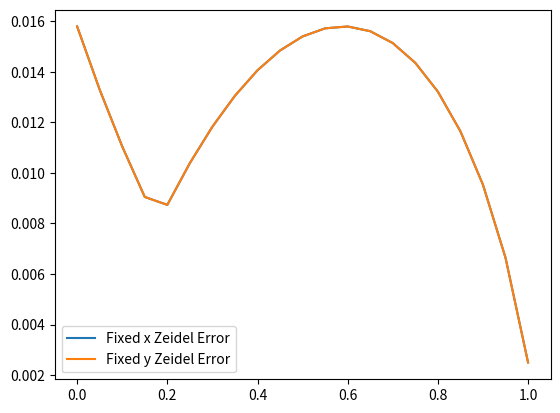
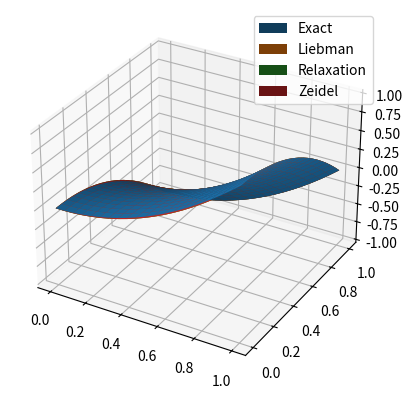

Write the Python code that produced these figures, in order.
import numpy as np
import matplotlib.pyplot as plt
from mpl_toolkits.mplot3d import Axes3D
import sys
np.set_printoptions(threshold=sys.maxsize)

np.set_printoptions(formatter={'float': lambda x: "{0:0.5f}".format(x)}, linewidth=200)

# ux(0, y) = 0
# u(1, y) = 1 - y^2
# uy(x, 0) = 0
# u(x, 1) = x^2 - 1

def ExactSolution(x, y):
    result = x ** 2 - y ** 2

    return result

def uy(y):
    result = 1 - y * y

    return result

def ux(x):
    result = x * x - 1

    return result

def Norm(curr_grid, prev_grid):
    max = 0
    for i in range(curr_grid.shape[0]):
        for j in range(curr_grid.shape[1]):
            if abs(curr_grid[i, j] - prev_grid[i, j]) > max:
                max = abs(curr_grid[i, j] - prev_grid[i, j])

    return max

def Liebman(x, y, eps):
    curr_grid = np.zeros((len(y), len(x)))
    curr_grid[-1, :] = ux(x)
    curr_grid[:, -1] = uy(y)

    prev_grid = np.zeros((len(y), len(x)))
    count = 0
    h = x[1] - x[0]

    while Norm(curr_grid, prev_grid) > eps:
        count += 1
        prev_grid = np.copy(curr_grid)
        curr_grid[0, :] = curr_grid[1, :]
        curr_grid[:, 0] = curr_grid[:, 1]
        for i in range(1, len(y) - 1):
            for j in range(1, len(x) - 1):
                curr_grid[i][j] = (prev_grid[i + 1][j] + prev_grid[i - 1][j] + prev_grid[i][j - 1] + prev_grid[i][j + 1]) / 4

    np.savetxt("liebman.txt", curr_grid, fmt='%.5f')

    return curr_grid

def Relaxation(x, y, eps, c):
    curr_grid = np.zeros((len(y), len(x)))
    curr_grid[-1, :] = ux(x)
    curr_grid[:, -1] = uy(y)

    prev_grid = np.zeros((len(y), len(x)))
    count = 0
    h = x[1] - x[0]

    while Norm(curr_grid, prev_grid) > eps:
        count += 1
        prev_grid = np.copy(curr_grid)
        curr_grid[0, :] = curr_grid[1, :]
        curr_grid[:, 0] = curr_grid[:, 1]
        for i in range (1, len(y) - 1):
            for j in range(1, len(x) - 1):
                curr_grid[i][j] = (1 - c) * prev_grid[i][j] + c * (prev_grid[i + 1][j] + prev_grid[i - 1][j] + prev_grid[i][j - 1] + prev_grid[i][j + 1]) / 4

    np.savetxt("relaxation.txt", curr_grid, fmt='%.5f')

    return curr_grid

def Zeidel(x, y, eps, c):
    curr_grid = np.zeros((len(y), len(x)))
    curr_grid[-1, :] = ux(x)
    curr_grid[:, -1] = uy(y)

    prev_grid = np.zeros((len(y), len(x)))
    count = 0
    h = x[1] - x[0]
    
    while Norm(curr_grid, prev_grid) > eps:
        count += 1
        prev_grid = np.copy(curr_grid)
        curr_grid[0, :] = curr_grid[1, :]
        curr_grid[:, 0] = curr_grid[:, 1]
        for i in range(1, len(y) - 1):
            for j in range(1, len(x) - 1):
                curr_grid[i][j] = (1 - c) * prev_grid[i][j] + c * (prev_grid[i + 1][j] + curr_grid[i - 1][j] + curr_grid[i][j - 1] + prev_grid[i][j + 1]) / 4

    np.savetxt("zeidel.txt", curr_grid, fmt='%.5f')

    return curr_grid

def main():

    dx = 0.05
    dy = 0.05
    
    ly = 1
    lx = 1

    x = np.arange(0, lx + dx, dx)
    y = np.arange(0, ly + dy, dy)

    print(x)
    print(y)

    eps = 0.000001
    print(eps)

    c = 0.5

    liebman = Liebman(x, y, eps)

    relaxation = Relaxation(x, y, eps, c)

    zeidel = Zeidel(x, y, eps, c)

    X, Y = np.meshgrid(x, y)
    analitical = ExactSolution(X, Y)
    error_x_l = []
    error_y_l = []
    error_x_r = []
    error_y_r = []
    error_x_z = []
    error_y_z = []
    for i in range(len(y)):
        # error_x_l.append(max(abs(analitical[:, i] - liebman[:, i])))
        # error_y_l.append(max(abs(analitical[i, :] - liebman[i, :])))
        # error_x_r.append(max(abs(analitical[:, i] - relaxation[:, i])))
        # error_y_r.append(max(abs(analitical[i, :] - relaxation[i, :])))
        error_x_z.append(max(abs(analitical[:, i] - zeidel[:, i])))
        error_y_z.append(max(abs(analitical[i, :] - zeidel[i, :])))
    # plt.plot(x, error_y_l, label = "Fixed x Liebman Error")
    # plt.plot(x, error_x_l, label = "Fixed y Liebman Error")
    # plt.plot(x, error_y_r, label = "Fixed x Relaxation Error")
    # plt.plot(x, error_x_r, label = "Fixed y Relaxation Error")
    plt.plot(x, error_y_z, label = "Fixed x Zeidel Error")
    plt.plot(x, error_x_z, label = "Fixed y Zeidel Error")
    plt.legend()
    figer = plt.figure()
    axx = figer.add_subplot(111, projection="3d")
    # axx.plot_surface(X, Y, abs(analitical - liebman))
    # axx.plot_surface(X, Y, abs(analitical - relaxation))
    # axx.plot_surface(X, Y, abs(analitical - zeidel))
    fig = plt.figure()
    ax = fig.add_subplot(111, projection="3d")
    ax.plot_surface(X, Y, analitical, label="Exact")
    ax.plot_surface(X, Y, liebman, label="Liebman")
    ax.plot_surface(X, Y, relaxation, label="Relaxation")
    ax.plot_surface(X, Y, zeidel, label="Zeidel")
    plt.legend()
    plt.show()

    return


main()